Run: headless pygame with SDL's dummy video driver; simulated clock (each Clock.tick advances the game by its frame time, no real sleeping); random seed 0; keys injected as events and as key.get_pressed() state; no mouse input.
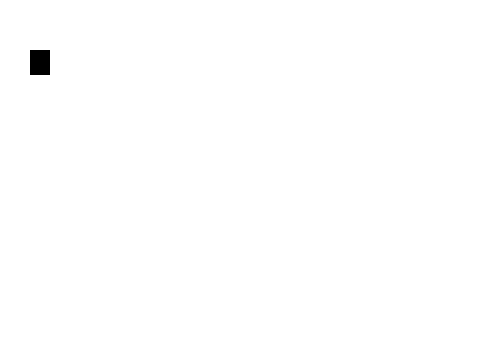
Frame 1 of 4 · flips 1–60 · no input
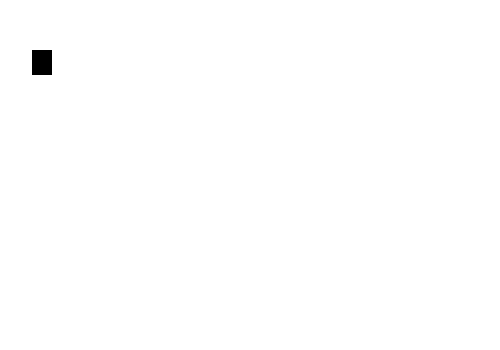
Frame 2 of 4 · flips 61–180 · tapped SPACE, RETURN · held RIGHT (→), D
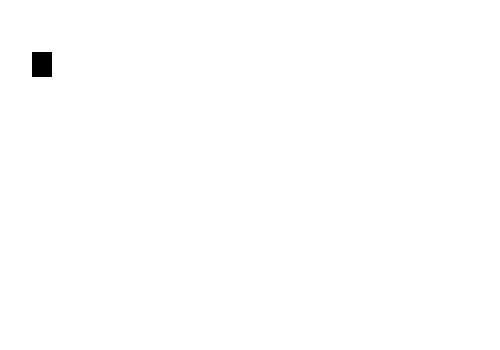
Frame 3 of 4 · flips 181–300 · held DOWN (↓), S
Frame 4 of 4 · flips 301–420 · held LEFT (←), A, UP (↑), W · screen same as frame 1, image omitted

The pygame program that drew these frames:

import pygame, sys, os, random
from pygame.locals import *

os.environ['SDL_VIDEO_WINDOW_POS'] = "%d,%d" % (450,200)
WIDTH = 500
HEIGHT = 350

WHITE = (255, 255, 255)
BLACK = (0  , 0  , 0  )
RED = (255, 0, 0)

DISPLAYSURF = pygame.display.set_mode((WIDTH, HEIGHT), )
pygame.display.set_caption("Ball moving!")

class Block(pygame.sprite.Sprite):
  def __init__(self, width, height, color):
    super(Block, self).__init__()
    self.image = pygame.Surface([width, height])
    self.image.fill(color)
    self.rect = self.image.get_rect()



class App(object):
  def __init__(self):
    pass
  
  def main(self):
    pygame.init()
    INITIAL_X = 30
    INITIAL_Y = 50
    block_list = pygame.sprite.Group()
    block = Block(20, 25, BLACK)
    block_list.add(block)

    clock = pygame.time.Clock()
    block.rect.x = INITIAL_X
    block.rect.y = INITIAL_Y
    
    while (True):
      for event in pygame.event.get():
        if event.type == QUIT:
          pygame.quit()
          sys.exit()
        if event.type == KEYDOWN:
          if event.key == K_UP:
            block.rect.y -= 2
          elif event.key == K_DOWN:
            block.rect.y += 2
          elif event.key == K_LEFT:
            block.rect.x -= 2
          elif event.key == K_RIGHT:
            block.rect.x += 2
          
      

      DISPLAYSURF.fill(WHITE)
      block_list.draw(DISPLAYSURF)   
      pygame.display.update()

      clock.tick(80)


if __name__ == "__main__":
  app = App()
  app.main()
